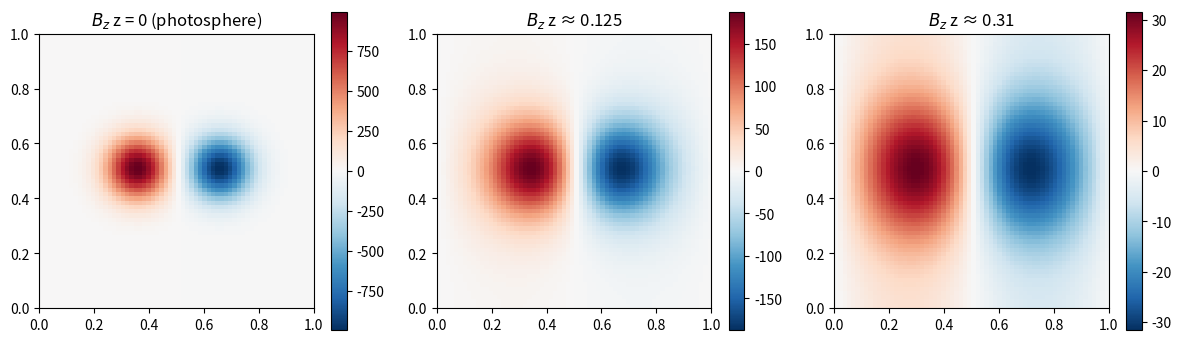
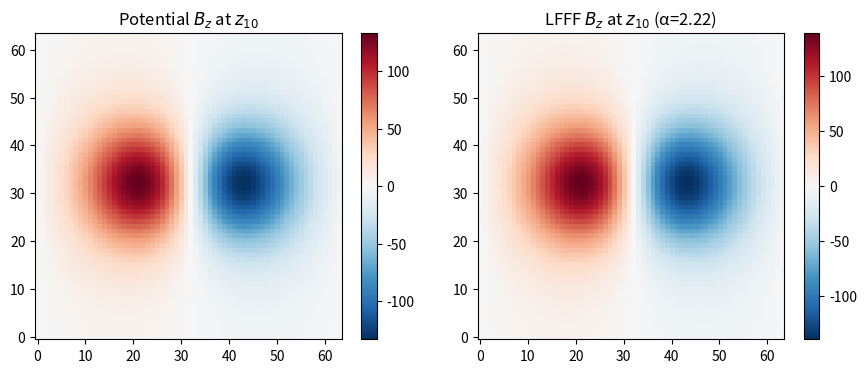
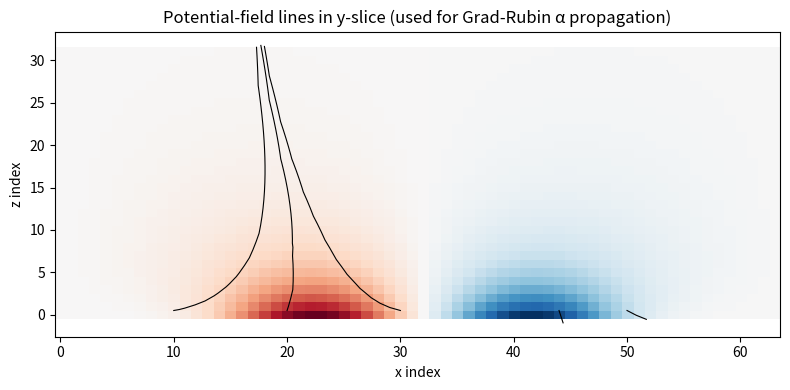

These figures' Python source, in order:
import numpy as np
import matplotlib.pyplot as plt
from numpy.fft import fft2, ifft2, fftfreq

np.random.seed(42)
plt.rcParams['figure.dpi'] = 100

def potential_extrapolation(Bz0, Lx=1.0, Ly=1.0, nz=32, dz=None):
    """Extrapolate potential magnetic field from photospheric B_z.

    Args:
        Bz0: 2D array of shape (ny, nx) with photospheric vertical field.
        Lx: Horizontal domain length in x (same units as dz).
        Ly: Horizontal domain length in y.
        nz: Number of vertical layers to compute.
        dz: Vertical step; defaults to Lx/nx.

    Returns:
        Bx, By, Bz: 3D arrays of shape (nz, ny, nx).
    """
    ny, nx = Bz0.shape
    if dz is None:
        dz = Lx / nx
    kx = 2 * np.pi * fftfreq(nx, d=Lx / nx)
    ky = 2 * np.pi * fftfreq(ny, d=Ly / ny)
    KX, KY = np.meshgrid(kx, ky, indexing='xy')
    K = np.sqrt(KX**2 + KY**2)
    K_safe = np.where(K == 0, 1e-12, K)

    Bz0_hat = fft2(Bz0)
    Bx = np.zeros((nz, ny, nx))
    By = np.zeros((nz, ny, nx))
    Bz = np.zeros((nz, ny, nx))
    for iz in range(nz):
        z = iz * dz
        decay = np.exp(-K * z)
        Bz_hat = Bz0_hat * decay
        # B = -grad(Phi), with Phi_hat = -Bz0_hat * exp(-kz)/k
        # so Bx_hat = ikx * Bz0_hat * exp(-kz)/k
        Bx_hat = 1j * KX / K_safe * Bz0_hat * decay
        By_hat = 1j * KY / K_safe * Bz0_hat * decay
        Bx[iz] = np.real(ifft2(Bx_hat))
        By[iz] = np.real(ifft2(By_hat))
        Bz[iz] = np.real(ifft2(Bz_hat))
    return Bx, By, Bz

# Construct a dipolar photospheric Bz (two Gaussian spots, opposite polarity)
nx, ny = 64, 64
Lx = Ly = 1.0
x = np.linspace(0, Lx, nx, endpoint=False)
y = np.linspace(0, Ly, ny, endpoint=False)
X, Y = np.meshgrid(x, y, indexing='xy')

def gaussian_spot(cx, cy, sigma, amp):
    return amp * np.exp(-((X - cx) ** 2 + (Y - cy) ** 2) / (2 * sigma ** 2))

Bz0 = gaussian_spot(0.35, 0.5, 0.08, 1000.0) - gaussian_spot(0.65, 0.5, 0.08, 1000.0)

Bx_p, By_p, Bz_p = potential_extrapolation(Bz0, Lx=Lx, Ly=Ly, nz=32)
print('Bz_p shape:', Bz_p.shape)
print('|Bz| at z=0 max:', np.max(np.abs(Bz_p[0])))
print('|Bz| at top max :', np.max(np.abs(Bz_p[-1])))

fig, axes = plt.subplots(1, 3, figsize=(12, 3.5))
for ax, iz, title in zip(axes, [0, 8, 20], ['z = 0 (photosphere)', 'z ≈ 0.125', 'z ≈ 0.31']):
    im = ax.imshow(Bz_p[iz], origin='lower', cmap='RdBu_r', extent=[0, Lx, 0, Ly])
    ax.set_title(f'$B_z$ {title}')
    plt.colorbar(im, ax=ax)
plt.tight_layout()
plt.show()

def lfff_extrapolation(Bz0, alpha, Lx=1.0, Ly=1.0, nz=32, dz=None):
    """Linear force-free extrapolation with fixed alpha (Seehafer-like).

    Args:
        Bz0: Photospheric vertical field (ny, nx).
        alpha: Constant force-free parameter (1/length units).
        Lx, Ly: Horizontal domain lengths.
        nz: Number of z layers.
        dz: Vertical step.

    Returns:
        Bx, By, Bz arrays of shape (nz, ny, nx).
    """
    ny, nx = Bz0.shape
    if dz is None:
        dz = Lx / nx
    kx = 2 * np.pi * fftfreq(nx, d=Lx / nx)
    ky = 2 * np.pi * fftfreq(ny, d=Ly / ny)
    KX, KY = np.meshgrid(kx, ky, indexing='xy')
    K2 = KX**2 + KY**2
    # r_mn^2 = k^2 - alpha^2; require positive
    R2 = K2 - alpha**2
    valid = R2 > 0
    R = np.where(valid, np.sqrt(np.maximum(R2, 1e-24)), 0.0)

    Bz0_hat = fft2(Bz0)
    # Zero out modes that would diverge (evanescent criterion)
    Bz0_hat = np.where(valid, Bz0_hat, 0.0)
    K2_safe = np.where(K2 == 0, 1e-12, K2)

    Bx = np.zeros((nz, ny, nx))
    By = np.zeros((nz, ny, nx))
    Bz = np.zeros((nz, ny, nx))
    for iz in range(nz):
        z = iz * dz
        decay = np.exp(-R * z)
        Bz_hat = Bz0_hat * decay
        # From Seehafer: Bx_hat = (decay/K2) * (alpha * i * ky * Bz0 - r * i * kx * Bz0)
        Bx_hat = decay / K2_safe * (1j * alpha * KY - R * 1j * KX) * Bz0_hat
        By_hat = decay / K2_safe * (-1j * alpha * KX - R * 1j * KY) * Bz0_hat
        Bx[iz] = np.real(ifft2(Bx_hat))
        By[iz] = np.real(ifft2(By_hat))
        Bz[iz] = np.real(ifft2(Bz_hat))
    return Bx, By, Bz

# Demo: LFFF with moderate alpha
alpha_max = np.sqrt(2) * np.pi / Lx
alpha = 0.5 * alpha_max  # half of the limit
print(f'alpha_max = {alpha_max:.3f},  chosen alpha = {alpha:.3f}')

Bx_l, By_l, Bz_l = lfff_extrapolation(Bz0, alpha, Lx=Lx, Ly=Ly, nz=32)

fig, axes = plt.subplots(1, 2, figsize=(9, 3.6))
im0 = axes[0].imshow(Bz_p[10], origin='lower', cmap='RdBu_r')
axes[0].set_title('Potential $B_z$ at $z_{10}$')
plt.colorbar(im0, ax=axes[0])
im1 = axes[1].imshow(Bz_l[10], origin='lower', cmap='RdBu_r')
axes[1].set_title(f'LFFF $B_z$ at $z_{{10}}$ (α={alpha:.2f})')
plt.colorbar(im1, ax=axes[1])
plt.tight_layout()
plt.show()

def curl(Bx, By, Bz, dx, dy, dz):
    """Central-difference curl of a vector field on a 3D grid.

    Args:
        Bx, By, Bz: (nz, ny, nx) arrays.
        dx, dy, dz: Grid spacings.

    Returns:
        Jx, Jy, Jz: Curl components (nz, ny, nx).
    """
    dBzdy = np.gradient(Bz, dy, axis=1)
    dBydz = np.gradient(By, dz, axis=0)
    dBxdz = np.gradient(Bx, dz, axis=0)
    dBzdx = np.gradient(Bz, dx, axis=2)
    dBydx = np.gradient(By, dx, axis=2)
    dBxdy = np.gradient(Bx, dy, axis=1)
    Jx = dBzdy - dBydz
    Jy = dBxdz - dBzdx
    Jz = dBydx - dBxdy
    return Jx, Jy, Jz


def divergence(Bx, By, Bz, dx, dy, dz):
    """Central-difference divergence of a vector field."""
    return (
        np.gradient(Bx, dx, axis=2)
        + np.gradient(By, dy, axis=1)
        + np.gradient(Bz, dz, axis=0)
    )


def wiegelmann_L(Bx, By, Bz, dx, dy, dz):
    """Compute the Wheatland optimization functional L.

    L = integral of (|JxB|^2 + B^2 |div B|^2) / B^2 dV
    """
    Jx, Jy, Jz = curl(Bx, By, Bz, dx, dy, dz)
    # (J x B)
    JxB_x = Jy * Bz - Jz * By
    JxB_y = Jz * Bx - Jx * Bz
    JxB_z = Jx * By - Jy * Bx
    JxB2 = JxB_x**2 + JxB_y**2 + JxB_z**2
    divB = divergence(Bx, By, Bz, dx, dy, dz)
    B2 = Bx**2 + By**2 + Bz**2 + 1e-12
    integrand = (JxB2 + B2 * divB**2) / B2
    return integrand.sum() * dx * dy * dz


# Evaluate L for potential field and LFFF
dx = Lx / nx
dy = Ly / ny
dz = Lx / nx
L_pot = wiegelmann_L(Bx_p, By_p, Bz_p, dx, dy, dz)
L_lff = wiegelmann_L(Bx_l, By_l, Bz_l, dx, dy, dz)
print(f'L(potential) = {L_pot:.4e}  (should be ~0 up to discretization)')
print(f'L(LFFF α={alpha:.2f}) = {L_lff:.4e}')

def magnetic_energy(Bx, By, Bz, dx, dy, dz):
    """Total magnetic energy integral (cgs units: B^2/(8 pi)).

    Returns:
        Scalar energy in erg if B is in gauss and spacings in cm.
    """
    B2 = Bx**2 + By**2 + Bz**2
    return B2.sum() * dx * dy * dz / (8 * np.pi)


E_pot = magnetic_energy(Bx_p, By_p, Bz_p, dx, dy, dz)
E_lff = magnetic_energy(Bx_l, By_l, Bz_l, dx, dy, dz)
E_free = E_lff - E_pot
print(f'E_pot = {E_pot:.4e}')
print(f'E_LFFF = {E_lff:.4e}')
print(f'Free energy fraction = {E_free / E_pot * 100:.2f}%  (LFFF > potential)')

def trace_field_line(Bx2, Bz2, x0, z0, dx, dz, max_steps=200, step=0.3):
    """Simple RK2 field-line tracer in 2D (x, z) plane.

    Args:
        Bx2, Bz2: 2D fields on a (nz, nx) grid.
        x0, z0: Starting indices (float allowed).
        dx, dz: Grid spacings.
        max_steps: Max integration steps.
        step: Step size (grid units).

    Returns:
        Trajectory list of (x_idx, z_idx).
    """
    nz, nx = Bx2.shape
    trajectory = [(x0, z0)]
    for _ in range(max_steps):
        xi, zi = int(round(x0)), int(round(z0))
        if not (0 <= xi < nx and 0 <= zi < nz):
            break
        vx, vz = Bx2[zi, xi], Bz2[zi, xi]
        mag = np.hypot(vx, vz) + 1e-12
        x0 += step * vx / mag
        z0 += step * vz / mag
        trajectory.append((x0, z0))
    return np.array(trajectory)


# 2D slice of the potential field at y = ny/2
j_slice = ny // 2
Bx2 = Bx_p[:, j_slice, :]
Bz2 = Bz_p[:, j_slice, :]
print('2D slice shape:', Bx2.shape)

fig, ax = plt.subplots(figsize=(8, 4))
ax.imshow(Bz2, origin='lower', cmap='RdBu_r', aspect='auto')
for x_start in [10, 20, 30, 44, 50]:
    traj = trace_field_line(Bx2, Bz2, x_start, 0.5, dx, dz, max_steps=300, step=0.5)
    ax.plot(traj[:, 0], traj[:, 1], 'k-', lw=0.8)
ax.set_title('Potential-field lines in y-slice (used for Grad-Rubin α propagation)')
ax.set_xlabel('x index')
ax.set_ylabel('z index')
plt.tight_layout()
plt.show()

def grad_rubin_alpha_propagation(Bx3, By3, Bz3, alpha_bottom, dx, dy, dz, n_iter=5):
    """Propagate alpha along field lines via B . grad(alpha) = 0.

    Args:
        Bx3, By3, Bz3: 3D field components.
        alpha_bottom: Boundary alpha at z=0 (ny, nx).
        dx, dy, dz: Grid spacings.
        n_iter: Smoothing iterations (proxy for field-line integration).

    Returns:
        alpha 3D array (nz, ny, nx).
    """
    nz, ny_, nx_ = Bz3.shape
    alpha = np.zeros_like(Bz3)
    alpha[0] = alpha_bottom
    # Cheap upward propagation: at each z, advect from previous plane using B direction
    for iz in range(1, nz):
        # Semi-Lagrangian backward trace: where did a field line at (x,y,z_iz) come from at z_{iz-1}?
        # dx_back = -Bx/Bz * dz, dy_back = -By/Bz * dz
        Bz_safe = np.where(np.abs(Bz3[iz]) < 1e-6, 1e-6 * np.sign(Bz3[iz] + 1e-12), Bz3[iz])
        shift_x = -Bx3[iz] / Bz_safe * dz
        shift_y = -By3[iz] / Bz_safe * dz
        # Nearest-neighbor remap
        ix = np.arange(nx_)
        iy = np.arange(ny_)
        IX, IY = np.meshgrid(ix, iy, indexing='xy')
        new_ix = np.clip((IX + shift_x / dx).astype(int), 0, nx_ - 1)
        new_iy = np.clip((IY + shift_y / dy).astype(int), 0, ny_ - 1)
        alpha[iz] = alpha[iz - 1][new_iy, new_ix]
    return alpha


# Prescribe alpha on the bottom boundary where Bz > 0 (positive polarity)
alpha_bot = np.where(Bz0 > 0, 1.0, 0.0)
alpha3d = grad_rubin_alpha_propagation(Bx_p, By_p, Bz_p, alpha_bot, dx, dy, dz)
print('alpha3d shape:', alpha3d.shape)
print('alpha range at mid-height:', alpha3d[10].min(), '→', alpha3d[10].max())

def virial_energy(Bx0, By0, Bz0_in, dx, dy, Lx, Ly):
    """Virial-theorem total magnetic energy from boundary data.

    Args:
        Bx0, By0, Bz0_in: 2D boundary fields (ny, nx) in gauss.
        dx, dy: Grid spacings in cm (for cgs energy).
        Lx, Ly: Domain extents (to center coordinates).

    Returns:
        Total energy in erg (integrand 1/(4 pi) for cgs).
    """
    ny, nx = Bz0_in.shape
    x = np.linspace(-Lx / 2, Lx / 2, nx, endpoint=False)
    y = np.linspace(-Ly / 2, Ly / 2, ny, endpoint=False)
    X_, Y_ = np.meshgrid(x, y, indexing='xy')
    integrand = (X_ * Bx0 + Y_ * By0) * Bz0_in
    return integrand.sum() * dx * dy / (4 * np.pi)


def volume_energy_3d(Bx, By, Bz, dx, dy, dz):
    """Volume integral of B^2 / (8 pi)."""
    B2 = Bx**2 + By**2 + Bz**2
    return B2.sum() * dx * dy * dz / (8 * np.pi)


E_vol_pot = volume_energy_3d(Bx_p, By_p, Bz_p, dx, dy, dz)
E_vir_pot = virial_energy(Bx_p[0], By_p[0], Bz_p[0], dx, dy, Lx, Ly)
E_vol_lff = volume_energy_3d(Bx_l, By_l, Bz_l, dx, dy, dz)
E_vir_lff = virial_energy(Bx_l[0], By_l[0], Bz_l[0], dx, dy, Lx, Ly)

print('=== Potential field ===')
print(f'E (volume) = {E_vol_pot:.4e}')
print(f'E (virial) = {E_vir_pot:.4e}')
print(f'ratio = {E_vir_pot / E_vol_pot:.3f}')
print('\n=== LFFF ===')
print(f'E (volume) = {E_vol_lff:.4e}')
print(f'E (virial) = {E_vir_lff:.4e}')
print(f'ratio = {E_vir_lff / E_vol_lff:.3f}')
